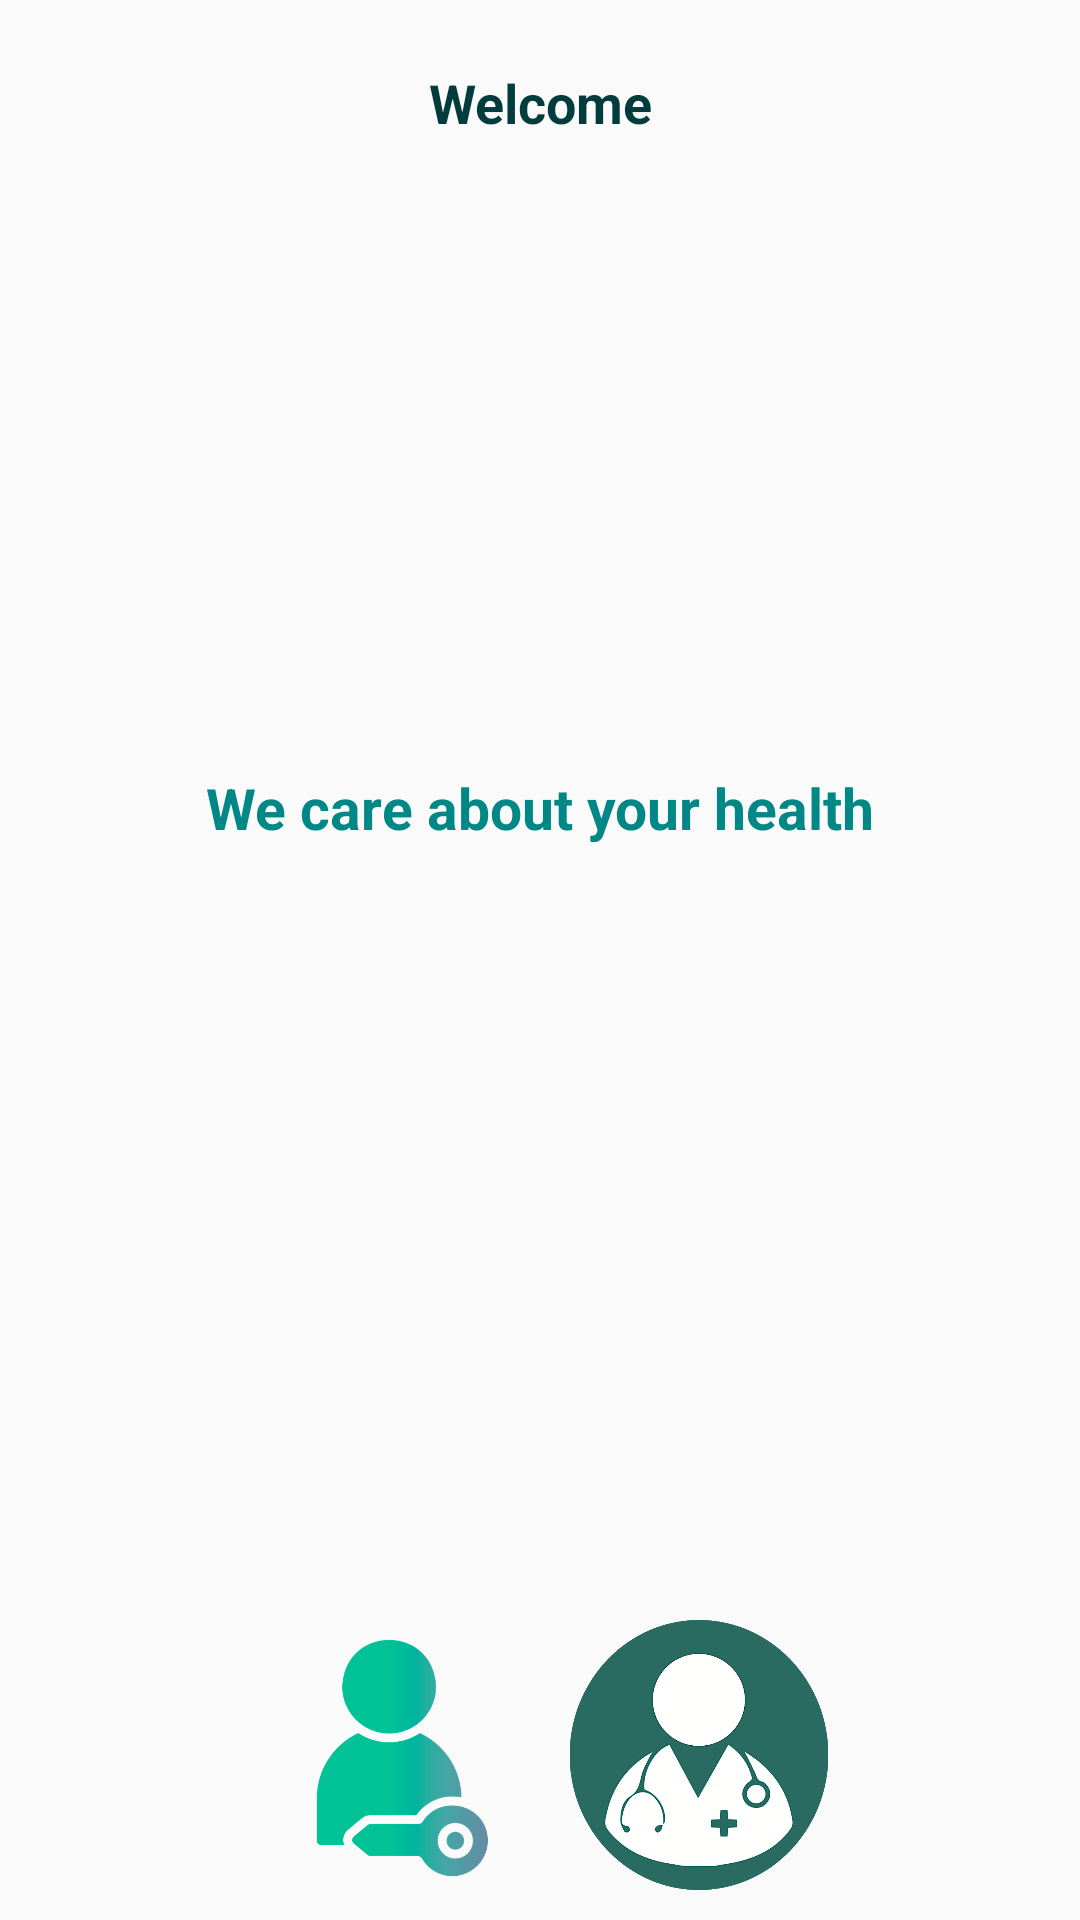

The Android layout XML behind this screen, and the referenced resources:
<!-- AndroidManifest.xml: application theme Theme.RemoteClinic_firstDraft -->
<!-- res/layout/fragment_home_page.xml -->
<?xml version="1.0" encoding="utf-8"?>
<androidx.constraintlayout.widget.ConstraintLayout xmlns:android="http://schemas.android.com/apk/res/android"
    xmlns:app="http://schemas.android.com/apk/res-auto"
    xmlns:tools="http://schemas.android.com/tools"
    android:layout_width="match_parent"
    android:layout_height="match_parent"
    android:background="@drawable/bk2"
    tools:context=".view.HomePage">
    <TextView
        android:id="@+id/adviceTV"
        android:layout_width="match_parent"
        android:layout_height="wrap_content"
        android:layout_marginTop="12dp"
        android:padding="10dp"
        android:text="Welcome"
        android:gravity="center"
        android:textColor="@color/dark_green"
        android:textAlignment="center"
        app:layout_constraintEnd_toEndOf="parent"
        app:layout_constraintStart_toStartOf="parent"
        android:textSize="18sp"
        android:textStyle="bold"
        app:layout_constraintTop_toTopOf="parent"/>

    <LinearLayout
        android:id="@+id/firstLL"
        android:layout_width="wrap_content"
        android:layout_height="0dp"
        android:background="@color/white_card"
        android:orientation="vertical"
        app:layout_constraintBottom_toTopOf="@+id/logIcons"
        app:layout_constraintEnd_toEndOf="parent"
        app:layout_constraintStart_toStartOf="parent"
        app:layout_constraintTop_toBottomOf="@+id/adviceTV">

        <ImageView
            android:layout_width="match_parent"
            android:layout_height="200dp"
            android:contentDescription="medicalCote"
            android:outlineAmbientShadowColor="@color/white_card"
            android:src="@drawable/header0"
            app:layout_constraintTop_toTopOf="parent" />

        <TextView
            android:layout_width="match_parent"
            android:layout_height="wrap_content"
            android:text="@string/intro_text"
            android:textAlignment="center"
            android:textColor="@color/teal_700"
            android:textSize="19sp"
            android:textStyle="bold" />

        <LinearLayout
            android:layout_width="match_parent"
            android:layout_height="match_parent"
            android:orientation="vertical"
            app:layout_constraintBottom_toTopOf="parent"
            app:layout_constraintEnd_toEndOf="parent"
            app:layout_constraintStart_toStartOf="parent">

            <androidx.recyclerview.widget.RecyclerView
                android:id="@+id/doctorRv"
                android:layout_width="match_parent"
                android:layout_height="0dp"
                app:layoutManager="androidx.recyclerview.widget.LinearLayoutManager"
                android:layout_weight="1" />

        </LinearLayout>

    </LinearLayout>

    <LinearLayout
        android:id="@+id/logIcons"
        android:layout_width="match_parent"
        android:layout_height="wrap_content"
        android:gravity="center"
        android:orientation="horizontal"
        android:paddingTop="12dp"
        android:layout_marginBottom="10dp"
        app:layout_constraintBottom_toBottomOf="parent"
        app:layout_constraintEnd_toEndOf="parent"
        app:layout_constraintStart_toStartOf="parent">

        <ImageView
            android:id="@+id/loginBt"
            android:layout_width="90dp"
            android:layout_height="90dp"
            android:layout_marginLeft="8dp"
            android:background="@drawable/header_image"
            android:src="@drawable/login" />

        <ImageView
            android:id="@+id/doctorLogBt"
            android:layout_width="90dp"
            android:layout_height="90dp"
            android:layout_marginLeft="8dp"
            android:background="@drawable/header_image"
            android:src="@drawable/doctor_login" />


    </LinearLayout>

</androidx.constraintlayout.widget.ConstraintLayout>
<!-- resources referenced by this layout -->
<resources>
  <color name="dark_green">#023C3C</color>
  <color name="teal_700">#FF018786</color>
  <color name="white_card">#07FFFFFF</color>
  <!-- drawable doctor_login: png bitmap (drawable-v24, 107396 bytes) -->
  <!-- drawable header_image (drawable) -->
  <?xml version="1.0" encoding="utf-8"?>
  <shape android:shape="oval" android:tint="@color/white_card" xmlns:android="http://schemas.android.com/apk/res/android">
  
      <stroke android:color="@color/white" android:width="21dp"/>
  
  </shape>
  <!-- drawable login: png bitmap (drawable, 35409 bytes) -->
  <string name="intro_text">We care about your health</string>
  <style name="Theme.RemoteClinic_firstDraft" parent="Theme.AppCompat.Light.DarkActionBar">
          
          <item name="colorPrimary">@color/teal_700</item>
          <item name="colorPrimaryVariant">#035048</item>
          <item name="colorOnPrimary">@color/white</item>
          
          <item name="colorSecondary">@color/teal_200</item>
          <item name="colorSecondaryVariant">@color/teal_700</item>
          <item name="colorOnSecondary">@color/black</item>
          
          <item name="android:statusBarColor">@color/dark_green2</item>
          
      </style>
  <color name="white">#FFFFFFFF</color>
  <color name="teal_200">#FF03DAC5</color>
  <color name="black">#FF000000</color>
  <color name="dark_green2">#A0E8E1</color>
</resources>
